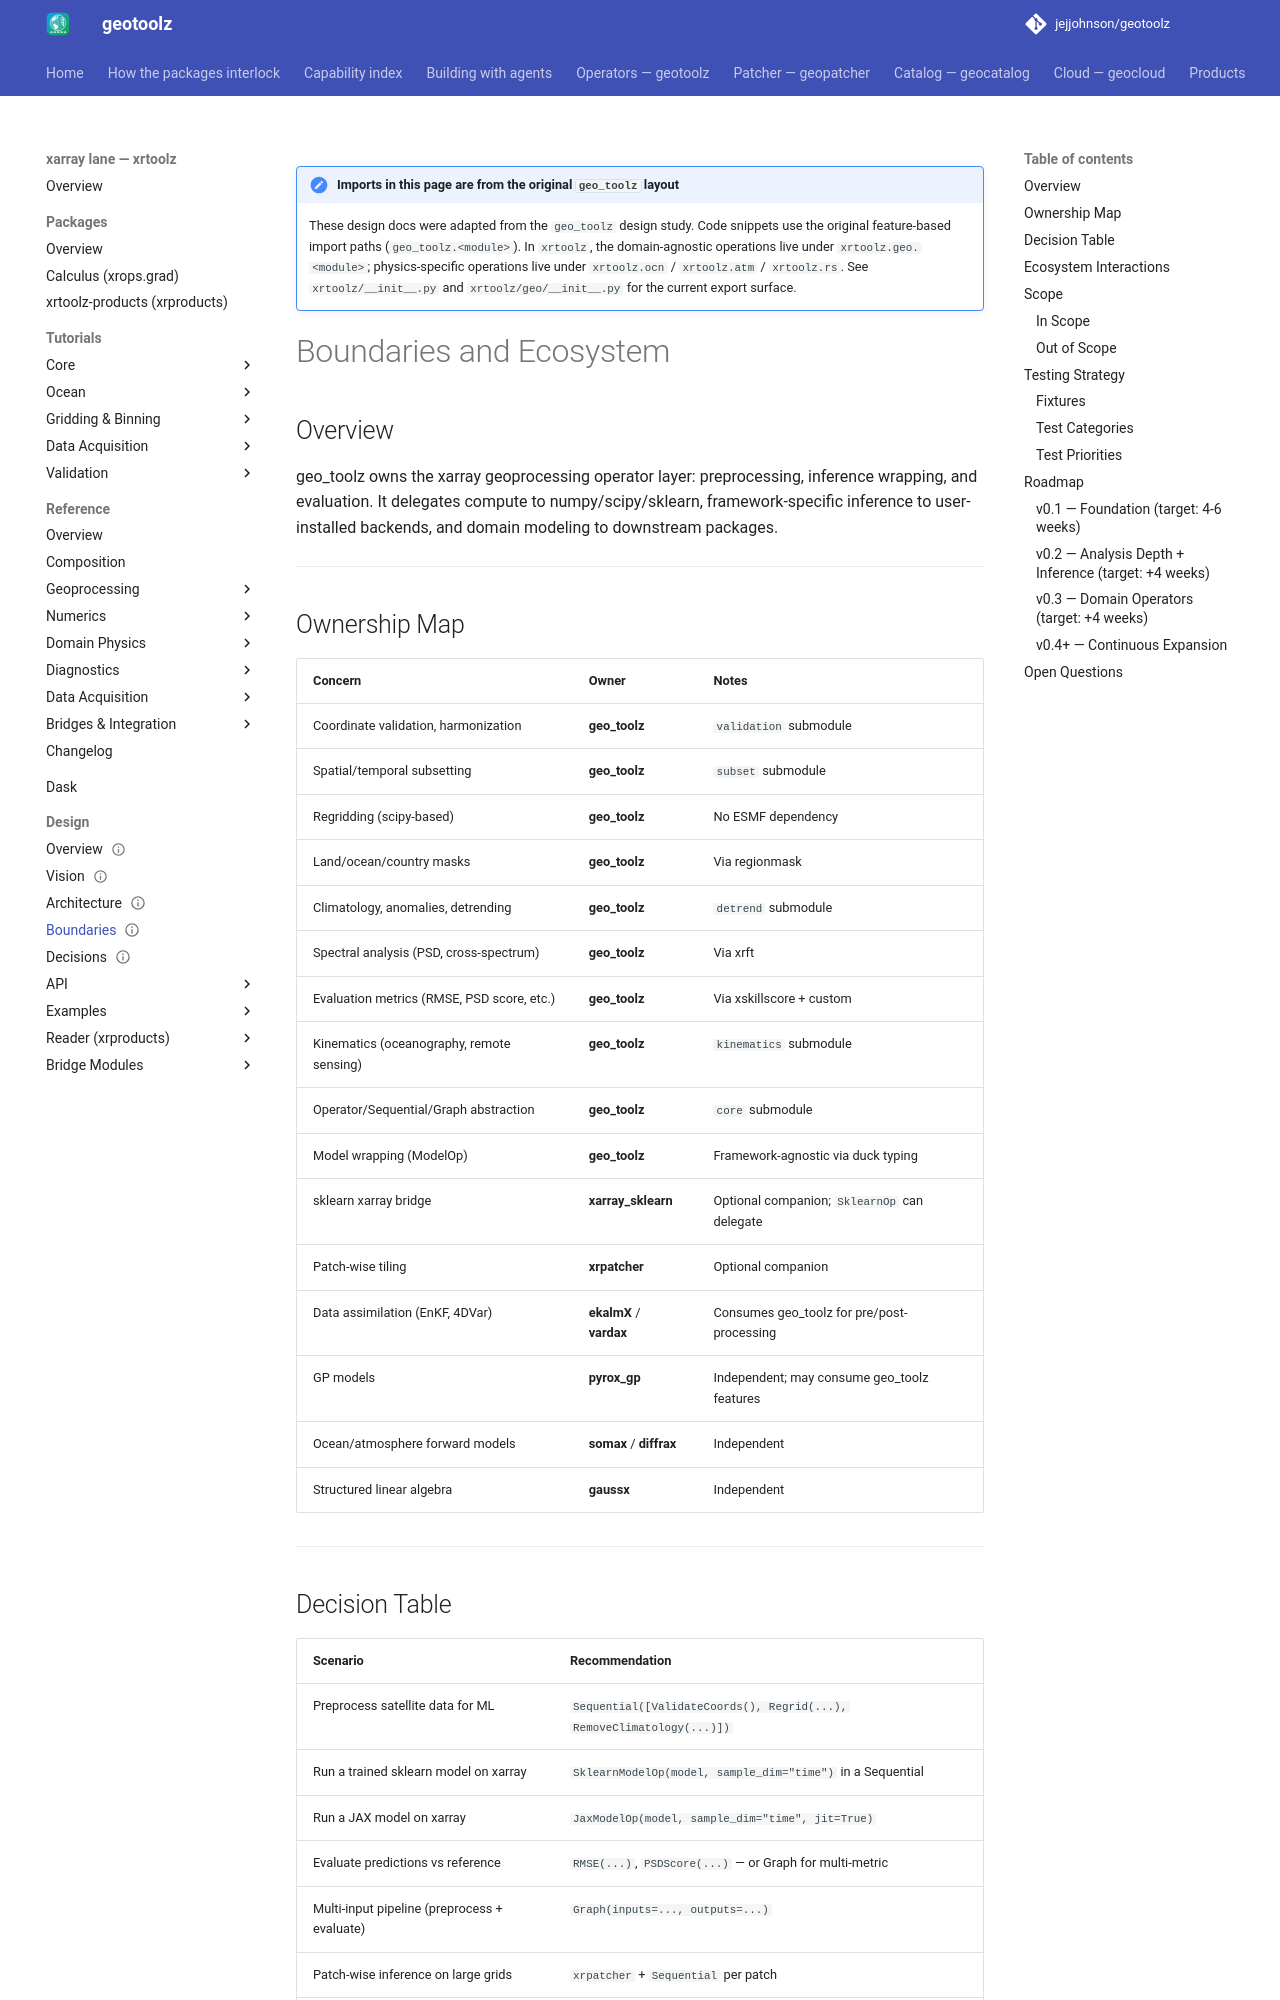

repository: jejjohnson/geotoolz · page: xarray/design/boundaries/index.html · generator: mkdocs

---
status: draft
version: 0.1.0
---

!!! note "Imports in this page are from the original `geo_toolz` layout"
    These design docs were adapted from the `geo_toolz` design study.
    Code snippets use the original feature-based import paths
    (`geo_toolz.<module>`). In `xrtoolz`, the domain-agnostic
    operations live under `xrtoolz.geo.<module>`; physics-specific
    operations live under `xrtoolz.ocn` / `xrtoolz.atm` /
    `xrtoolz.rs`. See `xrtoolz/__init__.py` and
    `xrtoolz/geo/__init__.py` for the current export surface.

# Boundaries and Ecosystem

## Overview

geo_toolz owns the xarray geoprocessing operator layer: preprocessing, inference wrapping, and evaluation. It delegates compute to numpy/scipy/sklearn, framework-specific inference to user-installed backends, and domain modeling to downstream packages.

---

## Ownership Map

| Concern | Owner | Notes |
|---------|-------|-------|
| Coordinate validation, harmonization | **geo_toolz** | `validation` submodule |
| Spatial/temporal subsetting | **geo_toolz** | `subset` submodule |
| Regridding (scipy-based) | **geo_toolz** | No ESMF dependency |
| Land/ocean/country masks | **geo_toolz** | Via regionmask |
| Climatology, anomalies, detrending | **geo_toolz** | `detrend` submodule |
| Spectral analysis (PSD, cross-spectrum) | **geo_toolz** | Via xrft |
| Evaluation metrics (RMSE, PSD score, etc.) | **geo_toolz** | Via xskillscore + custom |
| Kinematics (oceanography, remote sensing) | **geo_toolz** | `kinematics` submodule |
| Operator/Sequential/Graph abstraction | **geo_toolz** | `core` submodule |
| Model wrapping (ModelOp) | **geo_toolz** | Framework-agnostic via duck typing |
| sklearn xarray bridge | **xarray_sklearn** | Optional companion; `SklearnOp` can delegate |
| Patch-wise tiling | **xrpatcher** | Optional companion |
| Data assimilation (EnKF, 4DVar) | **ekalmX** / **vardax** | Consumes geo_toolz for pre/post-processing |
| GP models | **pyrox_gp** | Independent; may consume geo_toolz features |
| Ocean/atmosphere forward models | **somax** / **diffrax** | Independent |
| Structured linear algebra | **gaussx** | Independent |

---
